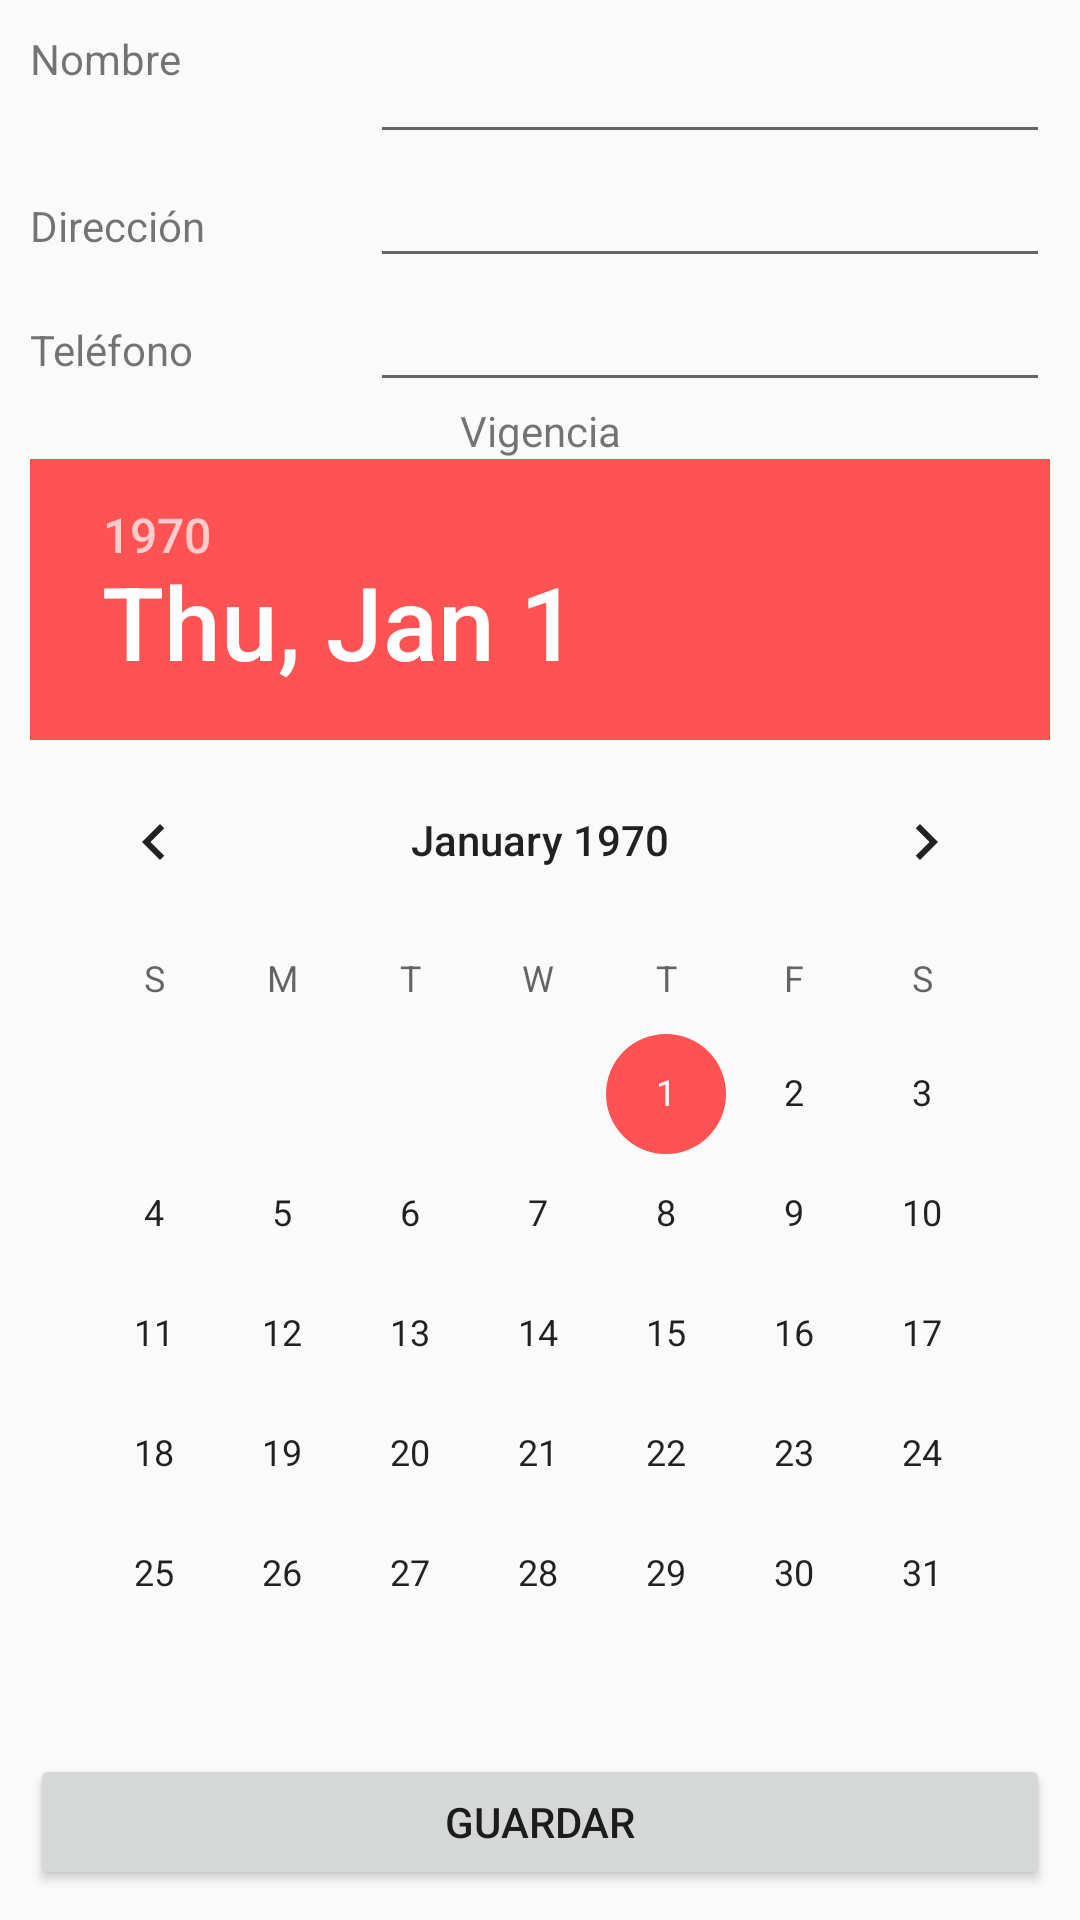

Write the Android layout XML for this screen, with the resource values it uses.
<!-- AndroidManifest.xml: application theme AppTheme -->
<!-- res/layout/clientes_fragment.xml -->
<LinearLayout xmlns:android="http://schemas.android.com/apk/res/android"
    xmlns:tools="http://schemas.android.com/tools"
    android:layout_height="match_parent"
    android:layout_width="match_parent"
    android:orientation="vertical"
    android:padding="10dp"
    tools:context="com.outlook.gonzasosa.demos.videoclubclient.Fragments.FragmentClientes">

        <LinearLayout
            android:layout_width="match_parent"
            android:layout_height="wrap_content"
            android:orientation="horizontal">

            <TextView
                android:layout_width="0dp"
                android:layout_height="match_parent"
                android:layout_weight="1"
                android:text="Nombre" />

            <EditText
                android:id="@+id/edtNombre"
                android:layout_width="0dp"
                android:layout_height="match_parent"
                android:layout_weight="2" />

        </LinearLayout>

        <LinearLayout
            android:layout_width="match_parent"
            android:layout_height="wrap_content"
            android:orientation="horizontal">

            <TextView
                android:layout_width="0dp"
                android:layout_height="wrap_content"
                android:layout_weight="1"
                android:text="Dirección" />

            <EditText
                android:id="@+id/edtDireccion"
                android:layout_width="0dp"
                android:layout_height="wrap_content"
                android:layout_weight="2" />

        </LinearLayout>

        <LinearLayout
            android:layout_width="match_parent"
            android:layout_height="wrap_content"
            android:orientation="horizontal">

            <TextView
                android:layout_width="0dp"
                android:layout_height="wrap_content"
                android:layout_weight="1"
                android:text="Teléfono" />

            <EditText
                android:id="@+id/edtTelefono"
                android:layout_width="0dp"
                android:layout_height="wrap_content"
                android:layout_weight="2" />

        </LinearLayout>

        <LinearLayout
            android:layout_width="match_parent"
            android:layout_height="wrap_content"
            android:orientation="horizontal">

            <TextView
                android:layout_width="0dp"
                android:layout_height="wrap_content"
                android:layout_weight="1"
                android:text="Vigencia"
                android:gravity="center_horizontal" />

        </LinearLayout>

        <LinearLayout
            android:layout_width="match_parent"
            android:layout_height="wrap_content"
            android:orientation="horizontal">

            <DatePicker
                android:id="@+id/dtVigencia"
                android:calendarViewShown="false"
                android:layout_width="0dp"
                android:layout_height="wrap_content"
                android:layout_weight="2" />

        </LinearLayout>

    <LinearLayout
        android:layout_width="match_parent"
        android:layout_height="wrap_content"
        android:orientation="horizontal">

        <Button
            android:id="@+id/btnSave"
            android:layout_height="wrap_content"
            android:layout_width="match_parent"
            android:text="Guardar" />

    </LinearLayout>

</LinearLayout>
<!-- resources referenced by this layout -->
<resources>
  <style name="AppTheme" parent="Theme.AppCompat.Light.NoActionBar">
          <item name="android:windowActionBar">false</item>
          <item name="colorPrimary">@color/color_primary</item>
          <item name="colorPrimaryDark">@color/color_primary_dark</item>
          <item name="colorAccent">@color/color_accent</item>
  
          <item name="android:windowDrawsSystemBarBackgrounds">true</item>
          <item name="android:statusBarColor">@android:color/transparent</item>
          <item name="android:windowTranslucentStatus">true</item>
      </style>
  <color name="color_primary">#3F51B5</color>
  <color name="color_primary_dark">#303F9F</color>
  <color name="color_accent">#FF5252</color>
</resources>
